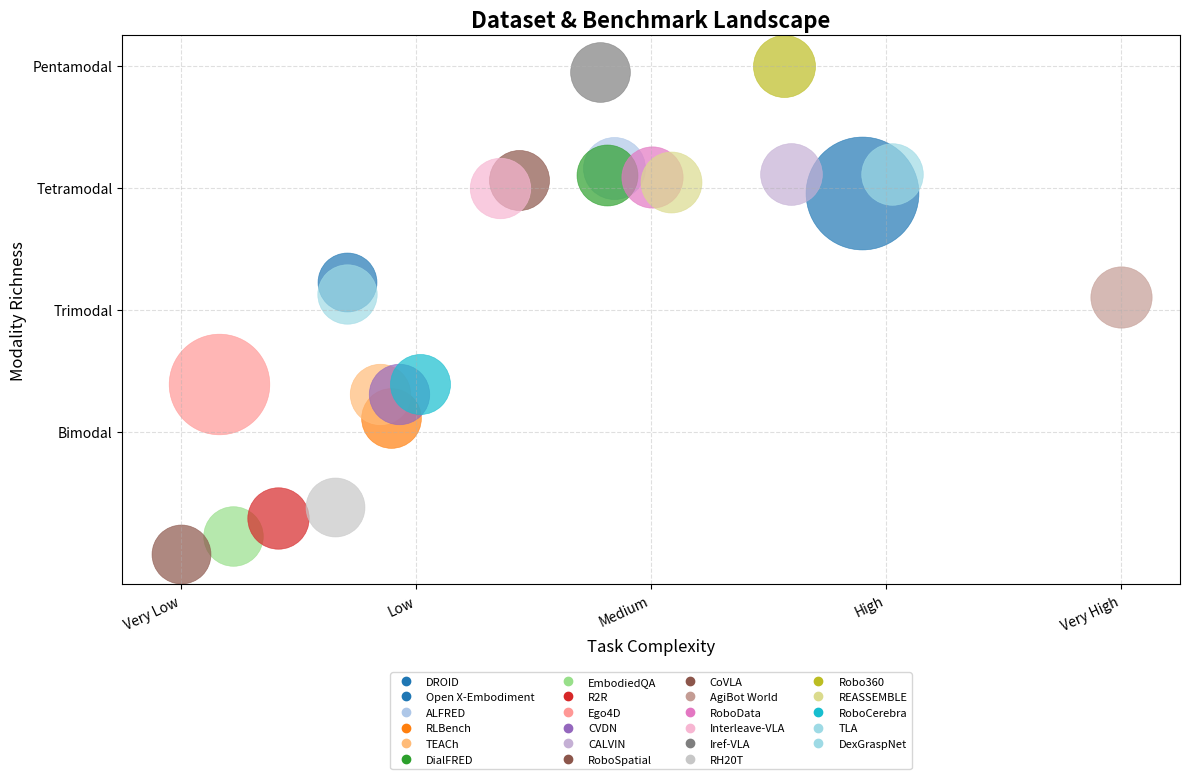

Python code for this plot:
import matplotlib.pyplot as plt
import numpy as np
from matplotlib.lines import Line2D

# 1) Define per-dataset attributes 
dataset_attrs = {
    "DROID":              {"T":10,"S":5,"D":0.2,"L":1.0,"M":3,"Q":[0.9,0.8,0.85],"A":0.9,"R":1},
    "Open X-Embodiment":  {"T":15,"S":20,"D":0.5,"L":2.0,"M":4,"Q":[0.8,0.8,0.9,0.7],"A":0.8,"R":1},
    "ALFRED":             {"T":30,"S":10,"D":0.8,"L":3.0,"M":4,"Q":[0.9,0.9,0.9,0.9],"A":0.95,"R":1},
    "RLBench":            {"T":8,"S":6,"D":0.3,"L":1.5,"M":3,"Q":[0.7,0.8,0.7],"A":0.7,"R":0},
    "TEACh":              {"T":12,"S":4,"D":0.6,"L":2.5,"M":3,"Q":[0.8,0.85,0.8],"A":0.85,"R":0},
    "DialFRED":           {"T":25,"S":10,"D":0.75,"L":3.0,"M":4,"Q":[0.85,0.9,0.9,0.85],"A":0.9,"R":1},
    "EmbodiedQA":         {"T":5,"S":2,"D":0.1,"L":1.0,"M":2,"Q":[0.7,0.7],"A":0.6,"R":0},
    "R2R":                {"T":6,"S":3,"D":0.2,"L":1.2,"M":2,"Q":[0.8,0.75],"A":0.7,"R":0},
    "Ego4D":              {"T":20,"S":0,"D":0.4,"L":1.0,"M":3,"Q":[0.9,0.9,0.8],"A":0.9,"R":0},
    "CVDN":               {"T":15,"S":5,"D":0.5,"L":2.0,"M":3,"Q":[0.85,0.8,0.8],"A":0.85,"R":0},
    "CALVIN":             {"T":35,"S":15,"D":0.9,"L":3.5,"M":4,"Q":[0.9,0.85,0.9,0.9],"A":0.9,"R":1},
    "RoboSpatial":        {"T":4,"S":1,"D":0.1,"L":0.5,"M":2,"Q":[0.6,0.65],"A":0.5,"R":0},
    "CoVLA":              {"T":18,"S":8,"D":0.7,"L":2.5,"M":4,"Q":[0.85,0.8,0.85,0.8],"A":0.9,"R":1},
    "AgiBot World":       {"T":40,"S":25,"D":0.95,"L":4.0,"M":3,"Q":[0.8,0.8,0.8],"A":0.8,"R":1},
    "RoboData":           {"T":25,"S":12,"D":0.7,"L":2.5,"M":4,"Q":[0.85,0.9,0.9,0.8],"A":0.9,"R":1},
    "Interleave-VLA":     {"T":18,"S":8,"D":0.6,"L":2.0,"M":4,"Q":[0.8,0.85,0.8,0.75],"A":0.85,"R":1},
    "Iref-VLA":           {"T":22,"S":10,"D":0.65,"L":3.0,"M":5,"Q":[0.9,0.9,0.85,0.9,0.8],"A":0.9,"R":1},
    "RH20T":              {"T":10,"S":4,"D":0.3,"L":1.5,"M":2,"Q":[0.75,0.8],"A":0.8,"R":0},
    "Robo360":            {"T":30,"S":15,"D":0.8,"L":3.5,"M":5,"Q":[0.9,0.85,0.9,0.85,0.9],"A":0.95,"R":1},
    "REASSEMBLE":         {"T":28,"S":12,"D":0.7,"L":3.0,"M":4,"Q":[0.8,0.8,0.85,0.8],"A":0.9,"R":1},
    "RoboCerebra":        {"T":12,"S":6,"D":0.4,"L":2.0,"M":3,"Q":[0.85,0.9,0.85],"A":0.9,"R":0},
    "TLA":                {"T":35,"S":18,"D":0.85,"L":3.8,"M":4,"Q":[0.9,0.9,0.9,0.85],"A":0.9,"R":1},
    "DexGraspNet":        {"T":8,"S":5,"D":0.2,"L":1.2,"M":3,"Q":[0.85,0.85,0.8],"A":0.8,"R":1},
}

# 2) Weights (all =1 for simplicity)
α1, α2, α3, α4 = 1.0, 1.0, 1.0, 1.0
β1, β2, β3, β4 = 1.0, 1.0, 1.0, 1.0

# 3) Compute raw task & modality scores
c_task_raw = {}
c_mod_raw  = {}
for name, a in dataset_attrs.items():
    T, S, D, L = a["T"], a["S"], a["D"], a["L"]
    c_task_raw[name] = α1 * np.log1p(T) + α2 * S + α3 * D + α4 * L
    M = a["M"]; Qm = np.mean(a["Q"]); A, R = a["A"], a["R"]
    c_mod_raw[name]  = β1 * M + β2 * Qm + β3 * A + β4 * R

# 4) Normalize both to [1,5]
def norm15(d):
    arr = np.array(list(d.values()))
    mn, mx = arr.min(), arr.max()
    return {k: 1 + 4*(v-mn)/(mx-mn) for k, v in d.items()}

c_task = norm15(c_task_raw)
c_mod  = norm15(c_mod_raw)

# 5) Point sizes by dataset scale
raw_sizes = [5000,500000,25000,10000,15000,18000,9000,21000,360000,15000,
             23000,5000,12000,20000,20000,15000,10000,5000,25000,18000,
             12000,22000,8000]
names = list(dataset_attrs.keys())
smin, smax = min(raw_sizes), max(raw_sizes)
sizes = {n: (800*(size-smin)/(smax-smin) + 300)*6
         for n, size in zip(names, raw_sizes)}

# 6) Color map
colors = plt.cm.tab20(np.linspace(0,1,len(names)))
col_map = dict(zip(names, colors))

# 7) Plot points
fig, ax = plt.subplots(figsize=(12,8))
for n in names:
    ax.scatter(
        c_task[n], c_mod[n],
        s=sizes[n],
        color=col_map[n],
        alpha=0.7,
        edgecolor=col_map[n],
        linewidth=0.5,
    )

# 8) Axes: x in [0.75,5.25], y in [0.75,5.25] so all normalized scores are visible
ax.set_xlim(0.75, 5.25)
ax.set_ylim(0.75, 5.25)
ax.set_title("Dataset & Benchmark Landscape", fontsize=16, weight='bold')
ax.set_xlabel("Task Complexity", fontsize=12)
ax.set_ylabel("Modality Richness", fontsize=12)

# x‐ticks and labels
ax.set_xticks([1,2,3,4,5])
ax.set_xticklabels(["Very Low","Low","Medium","High","Very High"],
                   rotation=25, ha="right")

# y‐ticks now span exactly the 4 relevant categories: bimodal (2) → pentamodal (5)
ax.set_yticks([2,3,4,5])
ax.set_yticklabels(["Bimodal","Trimodal","Tetramodal","Pentamodal"])
ax.grid(True, linestyle='--', alpha=0.4)

# 9) Legend with small markers
handles = [
    Line2D([], [], marker='o', color='w',
           markerfacecolor=col_map[n], markeredgecolor=col_map[n],
           markersize=6, label=n, linestyle='')
    for n in names
]
ax.legend(
    handles=handles,
    loc='upper center',
    bbox_to_anchor=(0.5, -0.15),
    ncol=4,
    fontsize=8,
    frameon=True
)

plt.tight_layout()
plt.show()
